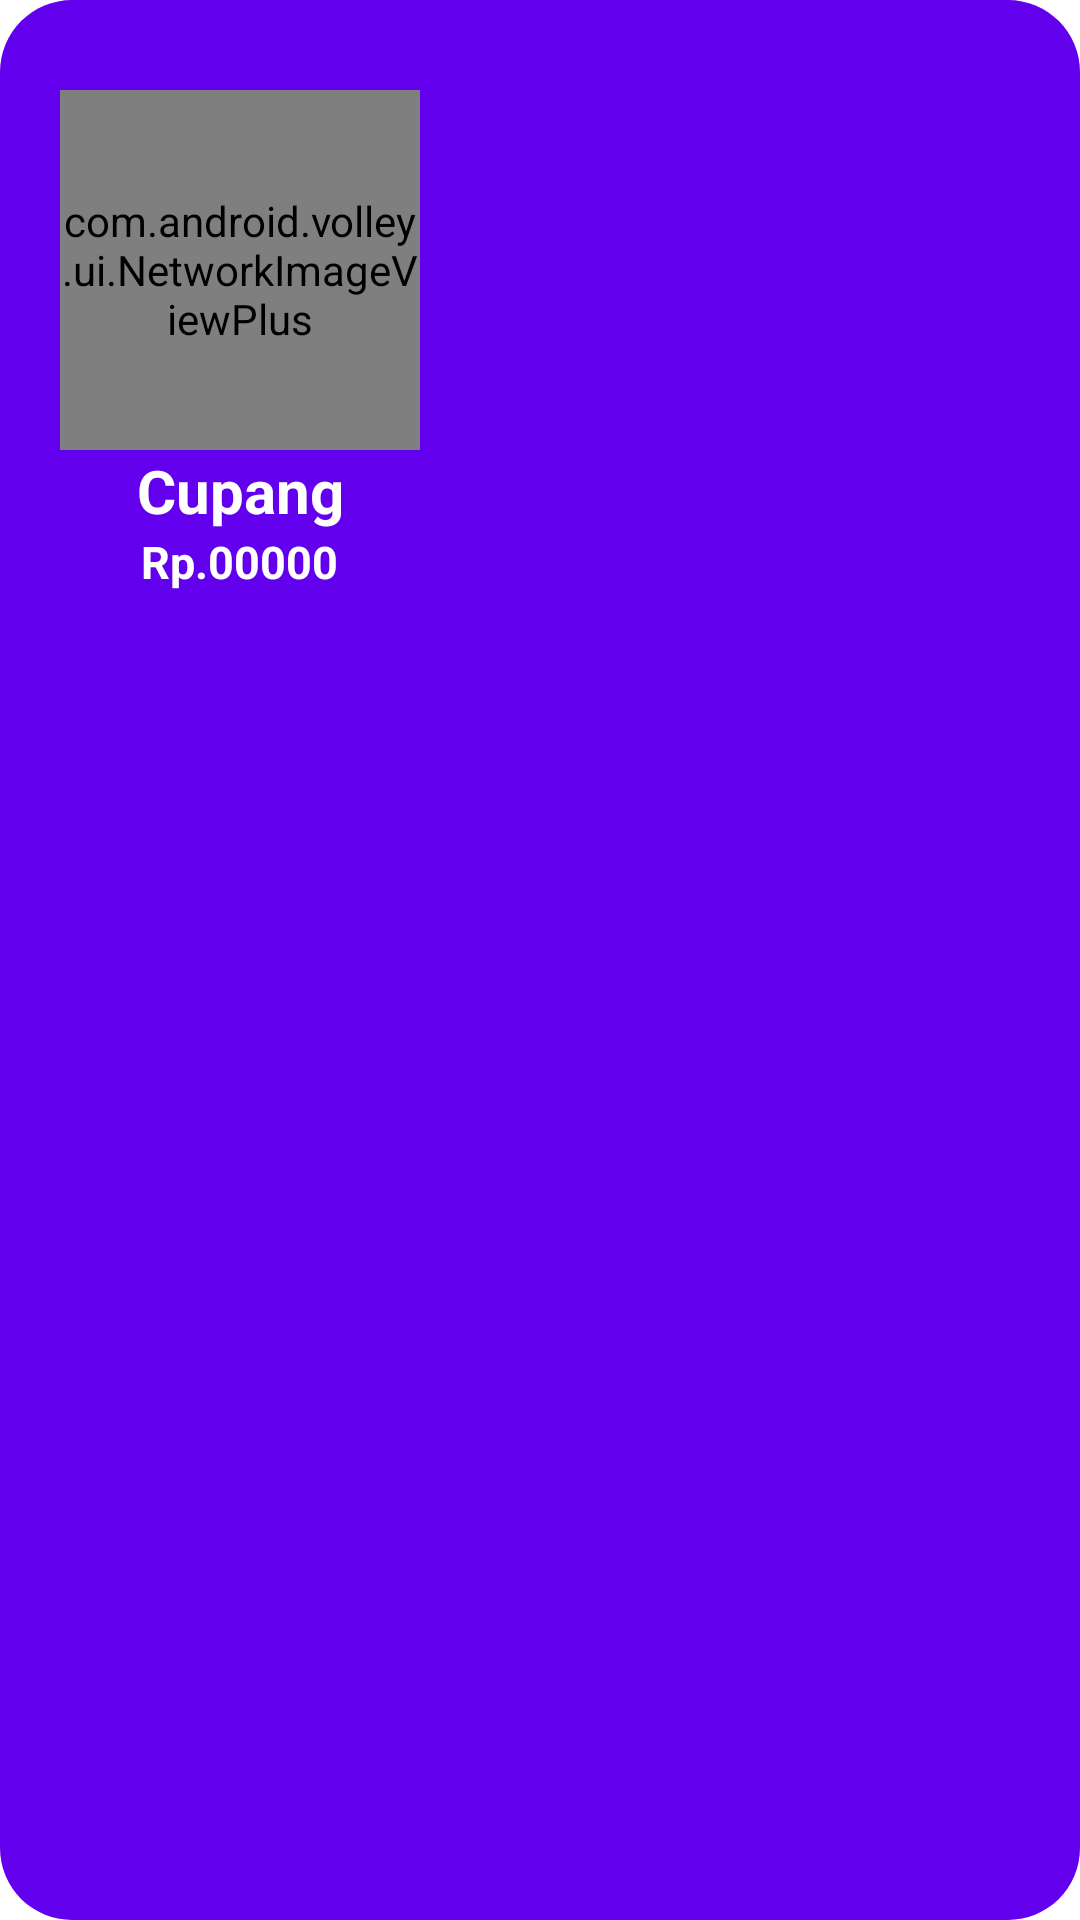

This screen was rendered from an Android layout file. Write that file and the resources it references.
<!-- AndroidManifest.xml: application theme Theme.Pemesanan -->
<!-- res/layout/view_dataikan.xml -->
<?xml version="1.0" encoding="utf-8"?>
<LinearLayout
    xmlns:android="http://schemas.android.com/apk/res/android"
    android:layout_width="wrap_content"
    android:orientation="vertical"
    android:layout_height="wrap_content"
    android:background="@drawable/bg_viewitem"
    android:layout_margin="5dp">

    <LinearLayout
        android:layout_margin="20dp"
        android:layout_width="wrap_content"
        android:layout_height="wrap_content"
        android:orientation="vertical">
        <com.android.volley.ui.NetworkImageViewPlus
            android:layout_marginTop="10dp"
            android:layout_gravity="center"
            android:id="@+id/img_cupang"
            android:layout_width="120dp"
            android:layout_height="120dp"
            android:src="@drawable/ic_launcher_background"
            />

        <TextView
            android:id="@+id/nama_cupang"
            android:gravity="center"
            android:layout_width="match_parent"
            android:layout_height="wrap_content"
            android:text="Cupang Cupang"
            android:textSize="20dp"
            android:textStyle="bold"
            android:textColor="@color/white"/>
        <LinearLayout
            android:layout_gravity="center"
            android:layout_width="wrap_content"
            android:layout_height="wrap_content"
            android:orientation="horizontal">
            <TextView
                android:layout_width="match_parent"
                android:layout_height="wrap_content"
                android:text="Rp."
                android:textSize="15dp"
                android:textStyle="bold"
                android:textColor="@color/white"/>
            <TextView
                android:id="@+id/harga_cupang"
                android:layout_width="match_parent"
                android:layout_height="wrap_content"
                android:text="00000"
                android:textSize="15dp"
                android:textStyle="bold"
                android:textColor="@color/white"/>
        </LinearLayout>
    </LinearLayout>



</LinearLayout>
<!-- resources referenced by this layout -->
<resources>
  <!-- drawable bg_viewitem (drawable) -->
  <?xml version="1.0" encoding="utf-8"?>
  <shape xmlns:android="http://schemas.android.com/apk/res/android">
      <solid android:color="@color/design_default_color_primary"/>
      <corners android:radius="24dp"/>
  </shape>
  <style name="Theme.Pemesanan" parent="Theme.MaterialComponents.DayNight.DarkActionBar">
          
          <item name="colorPrimary">@color/purple_500</item>
          <item name="colorPrimaryVariant">@color/purple_700</item>
          <item name="colorOnPrimary">@color/white</item>
          
          <item name="colorSecondary">@color/teal_200</item>
          <item name="colorSecondaryVariant">@color/teal_700</item>
          <item name="colorOnSecondary">@color/black</item>
          
          <item name="android:statusBarColor" tools:targetApi="l">?attr/colorPrimaryVariant</item>
          
      </style>
  <!-- not gathered from this repository: default colours our renderer supplied (Android Studio template values) -->
  <color name="purple_500">#FF6200EE</color>
  <color name="purple_700">#FF3700B3</color>
  <color name="teal_200">#FF03DAC5</color>
  <color name="teal_700">#FF018786</color>
  <color name="black">#FF000000</color>
  <color name="white">#FFFFFFFF</color>
</resources>
